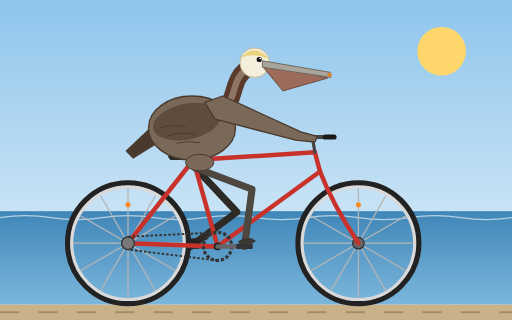
t = 0.00 s
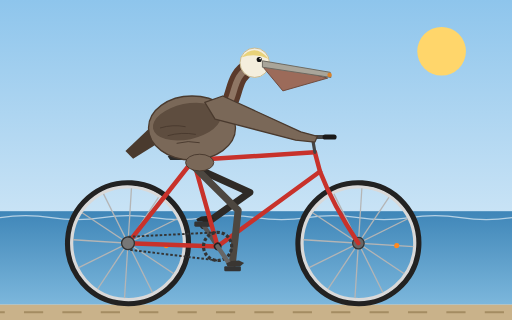
t = 0.31 s
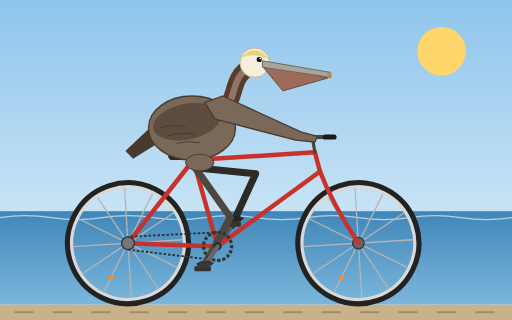
t = 0.69 s
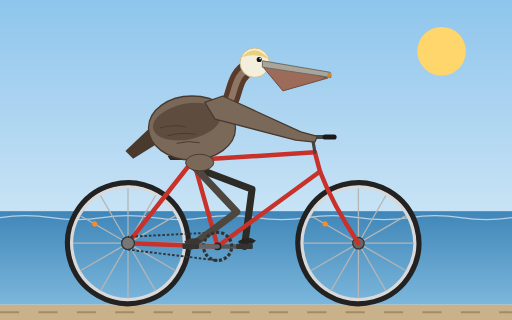
t = 1.00 s
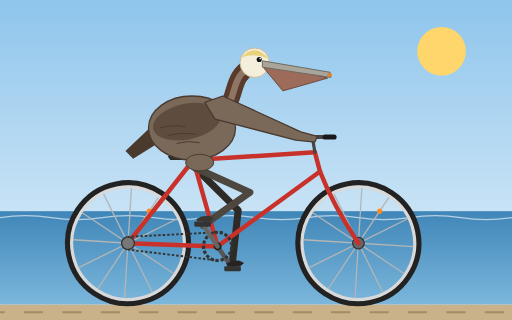
t = 1.31 s
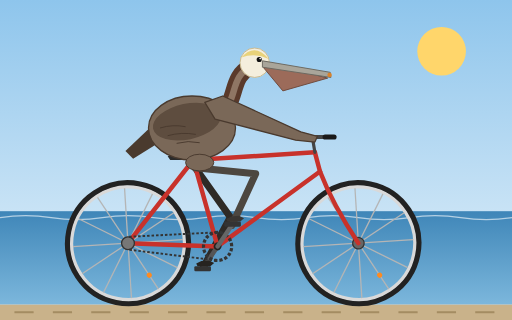
t = 1.69 s

The animated SVG that drew these frames (rendered in a browser with its animation timeline set to each time). Animation: 11 SMIL elements (animate=5,animateTransform=6); one cycle of 2.00 s, repeats indefinitely.

<svg xmlns="http://www.w3.org/2000/svg" viewBox="0 0 800 500" width="800" height="500">
  <title>California brown pelican riding a bicycle</title>
  <defs>
    <linearGradient id="sky" x1="0" y1="0" x2="0" y2="1">
      <stop offset="0" stop-color="#8ec5ec"/>
      <stop offset="1" stop-color="#e6f2fa"/>
    </linearGradient>
    <linearGradient id="sea" x1="0" y1="0" x2="0" y2="1">
      <stop offset="0" stop-color="#3f86b8"/>
      <stop offset="1" stop-color="#7cb7dc"/>
    </linearGradient>
    <g id="wheel">
      <circle r="94" fill="none" stroke="#222" stroke-width="9"/>
      <circle r="88" fill="none" stroke="#d9d9d9" stroke-width="5"/>
      <g stroke="#b5b5b5" stroke-width="2">
        <line x1="86" y1="0" x2="-86" y2="0"/>
        <line x1="74.5" y1="43" x2="-74.5" y2="-43"/>
        <line x1="43" y1="74.5" x2="-43" y2="-74.5"/>
        <line x1="0" y1="86" x2="0" y2="-86"/>
        <line x1="-43" y1="74.5" x2="43" y2="-74.5"/>
        <line x1="-74.5" y1="43" x2="74.5" y2="-43"/>
      </g>
      <circle cy="-60" r="4" fill="#ff8a1f"/>
      <circle r="9" fill="#666" stroke="#333" stroke-width="2"/>
    </g>
  </defs>

  <!-- background -->
  <rect width="800" height="500" fill="url(#sky)"/>
  <circle cx="690" cy="80" r="38" fill="#ffd66b"/>
  <rect x="0" y="330" width="800" height="146" fill="url(#sea)"/>
  <path d="M0,340 Q40,334 80,340 T160,340 T240,340 T320,340 T400,340 T480,340 T560,340 T640,340 T720,340 T800,340" fill="none" stroke="#ffffff" stroke-opacity="0.6" stroke-width="2"/>
  <rect x="0" y="476" width="800" height="24" fill="#c9b28a"/>
  <line x1="0" y1="488" x2="800" y2="488" stroke="#a48c62" stroke-width="3" stroke-dasharray="30 30">
    <animate attributeName="stroke-dashoffset" from="0" to="-60" dur="0.5s" repeatCount="indefinite"/>
  </line>

  <!-- far leg (behind body and frame) -->
  <polyline fill="none" stroke="#2e2a26" stroke-width="11" stroke-linecap="round" stroke-linejoin="round"
            points="305,262 370.1,331.2 298,385">
    <animate attributeName="points" dur="2s" repeatCount="indefinite"
      values="305,262 370.1,331.2 298,385;
              305,262 387.5,309.1 310.3,355.3;
              305,262 399.1,275.1 340,343;
              305,262 399.6,270.4 369.7,355.3;
              305,262 393.8,295.8 382,385;
              305,262 376.1,325 369.7,414.7;
              305,262 360.2,339.3 340,427;
              305,262 359.9,339.5 310.3,414.7;
              305,262 370.1,331.2 298,385"/>
  </polyline>

  <!-- far crank arm, pedal and foot -->
  <g>
    <animateTransform attributeName="transform" type="rotate" from="0 340 385" to="360 340 385" dur="2s" repeatCount="indefinite"/>
    <line x1="340" y1="385" x2="298" y2="385" stroke="#555" stroke-width="7" stroke-linecap="round"/>
    <g transform="translate(298,385)">
      <g>
        <animateTransform attributeName="transform" type="rotate" from="0" to="-360" dur="2s" repeatCount="indefinite"/>
        <rect x="-13" y="-4" width="26" height="8" rx="2" fill="#333"/>
        <polygon points="-8,-4 12,-4 18,-9 10,-13 -2,-12 -10,-8" fill="#262320"/>
      </g>
    </g>
  </g>

  <!-- wheels -->
  <g transform="translate(200,380)">
    <g>
      <animateTransform attributeName="transform" type="rotate" from="0" to="360" dur="1.2s" repeatCount="indefinite"/>
      <use href="#wheel"/>
    </g>
  </g>
  <g transform="translate(560,380)">
    <g>
      <animateTransform attributeName="transform" type="rotate" from="0" to="360" dur="1.2s" repeatCount="indefinite"/>
      <use href="#wheel"/>
    </g>
  </g>

  <!-- frame -->
  <g stroke="#c8322b" stroke-width="7" stroke-linecap="round" fill="none">
    <line x1="200" y1="380" x2="340" y2="385"/>   <!-- chain stay -->
    <line x1="200" y1="380" x2="302" y2="250"/>   <!-- seat stay -->
    <line x1="302" y1="250" x2="340" y2="385"/>   <!-- seat tube -->
    <line x1="302" y1="250" x2="492" y2="238"/>   <!-- top tube -->
    <line x1="340" y1="385" x2="500" y2="268"/>   <!-- down tube -->
    <line x1="492" y1="238" x2="500" y2="268"/>   <!-- head tube -->
    <path d="M500,268 Q520,320 560,380"/>         <!-- fork -->
  </g>
  <!-- seat post, saddle, stem, handlebar -->
  <line x1="302" y1="250" x2="300" y2="240" stroke="#444" stroke-width="5"/>
  <path d="M262,244 Q290,232 330,236 L328,246 Q295,250 266,250 Z" fill="#2b2b2b"/>
  <line x1="492" y1="238" x2="488" y2="214" stroke="#444" stroke-width="5" stroke-linecap="round"/>
  <line x1="466" y1="214" x2="522" y2="214" stroke="#444" stroke-width="6" stroke-linecap="round"/>
  <line x1="508" y1="214" x2="522" y2="214" stroke="#1a1a1a" stroke-width="8" stroke-linecap="round"/>
  <!-- rear cog and chain -->
  <circle cx="200" cy="380" r="10" fill="#777" stroke="#333" stroke-width="2"/>
  <g stroke="#333" stroke-width="3" stroke-dasharray="4 3">
    <line x1="200" y1="370" x2="340" y2="363">
      <animate attributeName="stroke-dashoffset" from="0" to="-14" dur="0.3s" repeatCount="indefinite"/>
    </line>
    <line x1="340" y1="407" x2="200" y2="390">
      <animate attributeName="stroke-dashoffset" from="0" to="-14" dur="0.3s" repeatCount="indefinite"/>
    </line>
  </g>

  <!-- pelican -->
  <polygon points="242,192 196,236 208,248 250,222" fill="#4a3a2e"/>
  <ellipse cx="300" cy="200" rx="68" ry="50" fill="#7a6858" stroke="#4a3a2e" stroke-width="2"/>
  <ellipse cx="292" cy="190" rx="54" ry="28" fill="#5e4d3f" transform="rotate(-12 292 190)"/>
  <g stroke="#4a3a2e" stroke-width="1.5" fill="none">
    <path d="M250,200 q20,-6 40,-2"/>
    <path d="M262,212 q22,-6 44,-2"/>
    <path d="M276,224 q18,-5 36,-1"/>
  </g>
  <!-- neck -->
  <path d="M345,175 C372,160 358,120 392,104" fill="none" stroke="#5a3a2b" stroke-width="26" stroke-linecap="round"/>
  <path d="M345,175 C372,160 358,120 392,104" fill="none" stroke="#f1e6cf" stroke-width="10" stroke-linecap="round" stroke-opacity="0.35"/>
  <!-- head -->
  <circle cx="398" cy="98" r="23" fill="#f4eedd" stroke="#c9b98f" stroke-width="1.5"/>
  <path d="M377,90 Q398,66 420,92 Q398,82 377,90 Z" fill="#e8d27a"/>
  <!-- bill and pouch -->
  <path d="M412,106 L442,142 L512,122 L412,96 Z" fill="#9c6b5a" stroke="#6e4a3c" stroke-width="1.5"/>
  <polygon points="410,95 516,113 517,121 410,105" fill="#a9a59a" stroke="#6b6860" stroke-width="1.5"/>
  <circle cx="515" cy="117" r="3.5" fill="#d9822b"/>
  <circle cx="405" cy="93" r="4" fill="#111"/>
  <circle cx="406.5" cy="91.5" r="1.3" fill="#fff"/>
  <!-- wing reaching to handlebar -->
  <polygon points="320,160 348,150 470,206 496,213 492,222 462,219 336,186" fill="#7a6858" stroke="#4a3a2e" stroke-width="2" stroke-linejoin="round"/>

  <!-- near leg -->
  <polyline fill="none" stroke="#4d4740" stroke-width="11" stroke-linecap="round" stroke-linejoin="round"
            points="305,262 393.8,295.8 382,385">
    <animate attributeName="points" dur="2s" repeatCount="indefinite"
      values="305,262 393.8,295.8 382,385;
              305,262 376.1,325 369.7,414.7;
              305,262 360.2,339.3 340,427;
              305,262 359.9,339.5 310.3,414.7;
              305,262 370.1,331.2 298,385;
              305,262 387.5,309.1 310.3,355.3;
              305,262 399.1,275.1 340,343;
              305,262 399.6,270.4 369.7,355.3;
              305,262 393.8,295.8 382,385"/>
  </polyline>
  <!-- thigh feathers covering the hip joint -->
  <ellipse cx="312" cy="254" rx="22" ry="13" fill="#7a6858" stroke="#4a3a2e" stroke-width="1.5"/>

  <!-- chainring, near crank arm, pedal and foot -->
  <g>
    <animateTransform attributeName="transform" type="rotate" from="0 340 385" to="360 340 385" dur="2s" repeatCount="indefinite"/>
    <circle cx="340" cy="385" r="22" fill="none" stroke="#333" stroke-width="5" stroke-dasharray="5 3"/>
    <circle cx="340" cy="385" r="6" fill="#222"/>
    <line x1="340" y1="385" x2="382" y2="385" stroke="#666" stroke-width="7" stroke-linecap="round"/>
    <g transform="translate(382,385)">
      <g>
        <animateTransform attributeName="transform" type="rotate" from="0" to="-360" dur="2s" repeatCount="indefinite"/>
        <rect x="-13" y="-4" width="26" height="8" rx="2" fill="#333"/>
        <polygon points="-8,-4 12,-4 18,-9 10,-13 -2,-12 -10,-8" fill="#3a3632"/>
      </g>
    </g>
  </g>
</svg>
